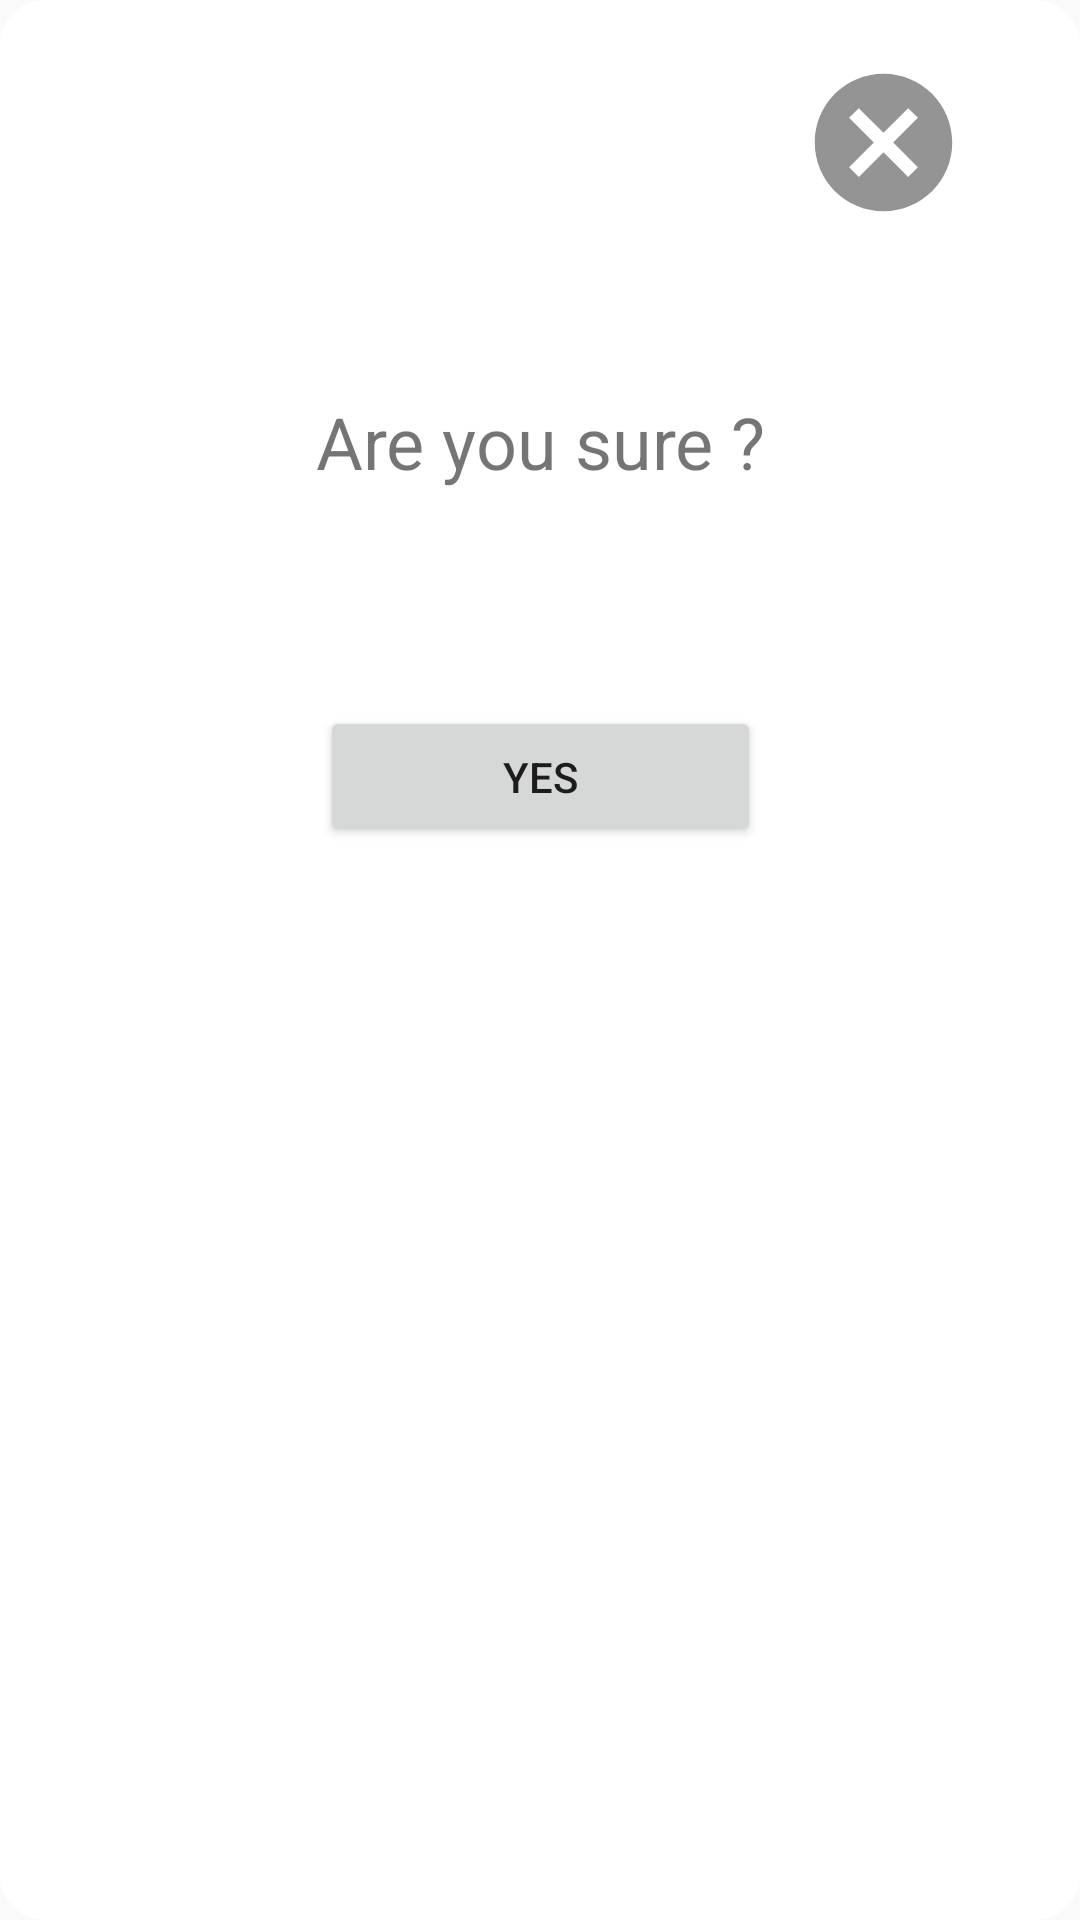

The Android layout XML behind this screen, and the referenced resources:
<!-- AndroidManifest.xml: application theme AppTheme -->
<!-- res/layout/confirmation_dialog_layout.xml -->
<?xml version="1.0" encoding="utf-8"?>
<androidx.constraintlayout.widget.ConstraintLayout
    xmlns:android="http://schemas.android.com/apk/res/android"
    xmlns:app="http://schemas.android.com/apk/res-auto"
    xmlns:tools="http://schemas.android.com/tools"
    android:layout_width="match_parent"
    android:background="@drawable/dialog_background"
    android:layout_height="match_parent">

    <Button
        android:id="@+id/button2"
        android:layout_width="147dp"
        android:layout_height="47dp"
        android:layout_marginTop="72dp"
        android:text="Yes"
        app:layout_constraintEnd_toEndOf="parent"
        app:layout_constraintStart_toStartOf="parent"
        app:layout_constraintTop_toBottomOf="@+id/textView3" />

    <TextView
        android:id="@+id/textView3"
        android:layout_width="0dp"
        android:layout_height="wrap_content"
        android:layout_marginTop="56dp"
        android:gravity="center_horizontal"
        android:text="Are you sure ?"
        android:textSize="24sp"
        app:layout_constraintEnd_toEndOf="parent"
        app:layout_constraintHorizontal_bias="0.498"
        app:layout_constraintStart_toStartOf="parent"
        app:layout_constraintTop_toBottomOf="@+id/imageView4" />

    <ImageView
        android:id="@+id/imageView4"
        android:layout_width="91dp"
        android:layout_height="55dp"
        app:layout_constraintEnd_toEndOf="parent"
        app:layout_constraintHorizontal_bias="1.0"
        app:layout_constraintStart_toStartOf="parent"
        app:layout_constraintTop_toTopOf="parent"
        app:srcCompat="@drawable/ic_cancel_grey" />

</androidx.constraintlayout.widget.ConstraintLayout>
<!-- resources referenced by this layout -->
<resources>
  <!-- drawable dialog_background (drawable) -->
  <?xml version="1.0" encoding="utf-8"?>
  <shape xmlns:android="http://schemas.android.com/apk/res/android">
      <solid
          android:color="@android:color/white"/>
      <corners
          android:radius="15dp" />
      <padding
          android:left="20dp"
          android:top="20dp"
          android:right="20dp"
          android:bottom="20dp" />
  </shape>
  <!-- drawable ic_cancel_grey (drawable-anydpi) -->
  <vector xmlns:android="http://schemas.android.com/apk/res/android"
      android:width="24dp"
      android:height="24dp"
      android:viewportWidth="24"
      android:viewportHeight="24"
      android:tint="#797979"
      android:alpha="0.8">
      <path
          android:fillColor="#FF000000"
          android:pathData="M12,2C6.47,2 2,6.47 2,12s4.47,10 10,10 10,-4.47 10,-10S17.53,2 12,2zM17,15.59L15.59,17 12,13.41 8.41,17 7,15.59 10.59,12 7,8.41 8.41,7 12,10.59 15.59,7 17,8.41 13.41,12 17,15.59z"/>
  </vector>
  <style name="AppTheme" parent="Theme.AppCompat.Light.NoActionBar">
          
          <item name="colorPrimary">@color/colorPrimary</item>
          <item name="colorPrimaryDark">@color/colorPrimary</item>
          <item name="colorAccent">@color/colorAccent</item>
  
  
      </style>
  <color name="colorPrimary">#000</color>
  <color name="colorAccent">#fff</color>
</resources>
